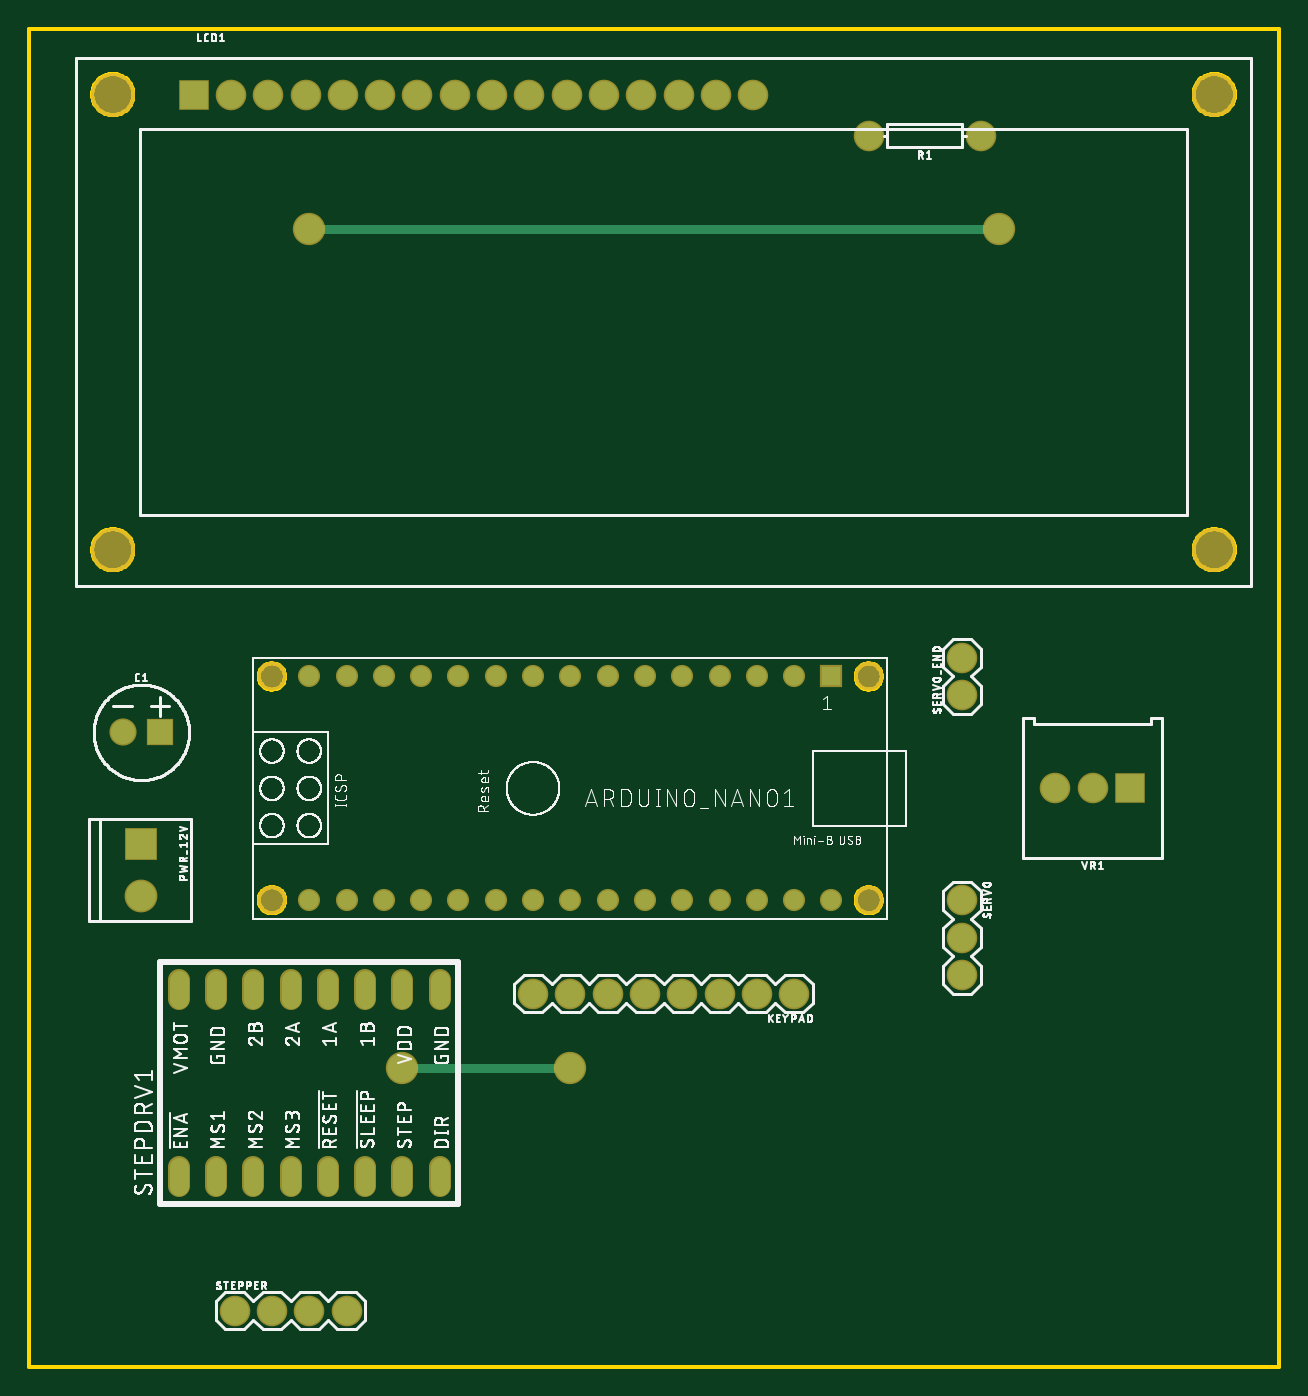
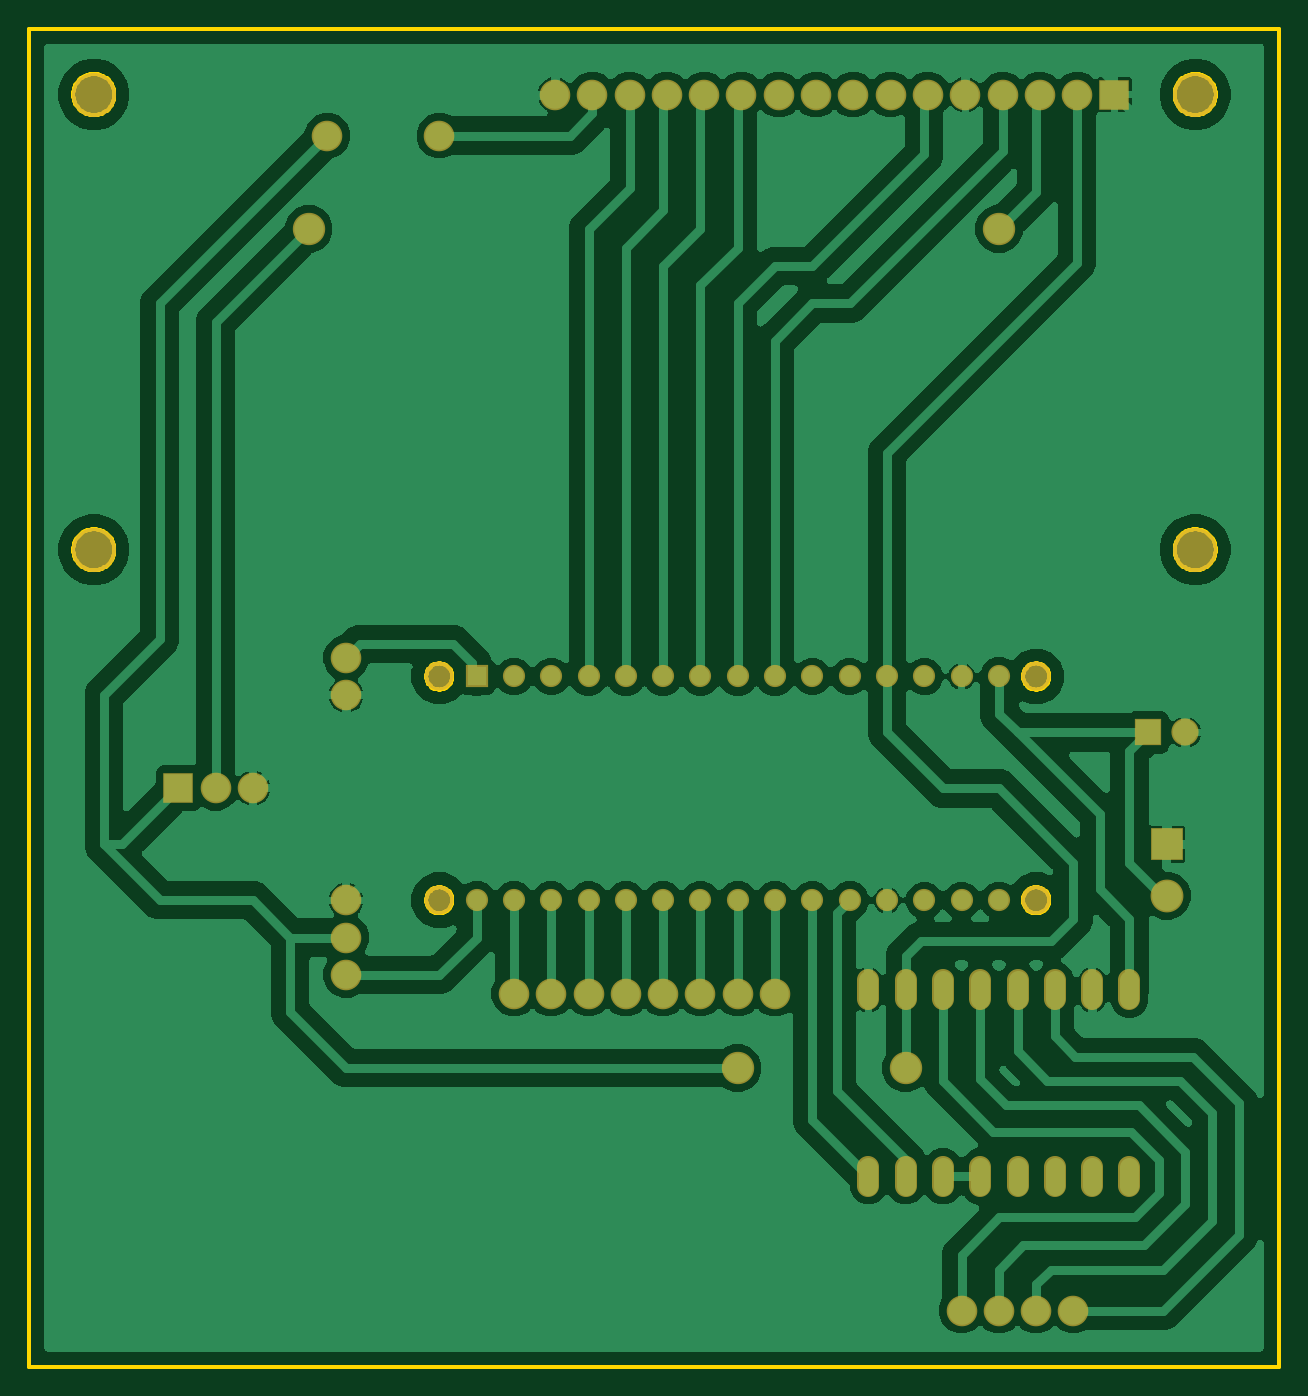
Circuit board: 6 layer files. Board 85.1 x 91.1 mm.
- bottom_copper: copper_bottom.gbr (180321 bytes)
- top_copper: copper_top.gbr (2551 bytes)
- outline: profile.gbr (12382 bytes)
- top_silk: silkscreen_top.gbr (186141 bytes)
- bottom_mask: soldermask_bottom.gbr (2694 bytes)
- top_mask: soldermask_top.gbr (2691 bytes)

=== bottom_copper: copper_bottom.gbr (180321 bytes, source omitted) ===
=== top_copper: copper_top.gbr ===
G04 EAGLE Gerber RS-274X export*
G75*
%MOMM*%
%FSLAX34Y34*%
%LPD*%
%INTop Copper*%
%IPPOS*%
%AMOC8*
5,1,8,0,0,1.08239X$1,22.5*%
G01*
%ADD10R,1.308000X1.308000*%
%ADD11C,1.308000*%
%ADD12C,1.879600*%
%ADD13R,1.879600X1.879600*%
%ADD14C,1.308000*%
%ADD15C,1.651000*%
%ADD16R,1.651000X1.651000*%
%ADD17R,2.032000X2.032000*%
%ADD18C,2.032000*%
%ADD19C,2.000000*%
%ADD20C,0.609600*%


D10*
X520700Y558800D03*
D11*
X495300Y558800D03*
X469900Y558800D03*
X444500Y558800D03*
X419100Y558800D03*
X393700Y558800D03*
X368300Y558800D03*
X342900Y558800D03*
X317500Y558800D03*
X292100Y558800D03*
X266700Y558800D03*
X241300Y558800D03*
X215900Y558800D03*
X190500Y558800D03*
X165100Y558800D03*
X165100Y406400D03*
X190500Y406400D03*
X215900Y406400D03*
X241300Y406400D03*
X266700Y406400D03*
X292100Y406400D03*
X317500Y406400D03*
X342900Y406400D03*
X368300Y406400D03*
X393700Y406400D03*
X419100Y406400D03*
X444500Y406400D03*
X469900Y406400D03*
X495300Y406400D03*
X520700Y406400D03*
D12*
X495300Y342900D03*
X469900Y342900D03*
X444500Y342900D03*
X419100Y342900D03*
X393700Y342900D03*
X368300Y342900D03*
X342900Y342900D03*
X317500Y342900D03*
D13*
X86400Y955100D03*
D12*
X111800Y955100D03*
X137200Y955100D03*
X162600Y955100D03*
X188000Y955100D03*
X213400Y955100D03*
X238800Y955100D03*
X264200Y955100D03*
X289600Y955100D03*
X315000Y955100D03*
X340400Y955100D03*
X365800Y955100D03*
X391200Y955100D03*
X416600Y955100D03*
X442000Y955100D03*
X467400Y955100D03*
X622300Y927100D03*
X546100Y927100D03*
X609600Y406400D03*
X609600Y381000D03*
X609600Y355600D03*
X609600Y546100D03*
X609600Y571500D03*
D14*
X76200Y224980D02*
X76200Y211900D01*
X101600Y211900D02*
X101600Y224980D01*
X127000Y224980D02*
X127000Y211900D01*
X152400Y211900D02*
X152400Y224980D01*
X177800Y224980D02*
X177800Y211900D01*
X203200Y211900D02*
X203200Y224980D01*
X228600Y224980D02*
X228600Y211900D01*
X254000Y211900D02*
X254000Y224980D01*
X254000Y338900D02*
X254000Y351980D01*
X228600Y351980D02*
X228600Y338900D01*
X203200Y338900D02*
X203200Y351980D01*
X177800Y351980D02*
X177800Y338900D01*
X152400Y338900D02*
X152400Y351980D01*
X127000Y351980D02*
X127000Y338900D01*
X101600Y338900D02*
X101600Y351980D01*
X76200Y351980D02*
X76200Y338900D01*
D12*
X114300Y127000D03*
X139700Y127000D03*
X165100Y127000D03*
X190500Y127000D03*
D13*
X723900Y482750D03*
D12*
X698500Y482750D03*
X673100Y482750D03*
D15*
X38300Y520700D03*
D16*
X63300Y520700D03*
D17*
X50800Y444500D03*
D18*
X50800Y409500D03*
D19*
X228600Y292100D03*
X342900Y292100D03*
D20*
X228600Y292100D01*
D19*
X635000Y863600D03*
X165100Y863600D03*
D20*
X635000Y863600D01*
M02*

=== outline: profile.gbr (12382 bytes, source omitted) ===
=== top_silk: silkscreen_top.gbr (186141 bytes, source omitted) ===
=== bottom_mask: soldermask_bottom.gbr ===
G04 EAGLE Gerber RS-274X export*
G75*
%MOMM*%
%FSLAX34Y34*%
%LPD*%
%INSoldermask Bottom*%
%IPPOS*%
%AMOC8*
5,1,8,0,0,1.08239X$1,22.5*%
G01*
%ADD10C,1.981200*%
%ADD11R,1.511200X1.511200*%
%ADD12C,1.511200*%
%ADD13C,2.082800*%
%ADD14R,2.082800X2.082800*%
%ADD15C,3.003200*%
%ADD16C,1.511200*%
%ADD17C,1.854200*%
%ADD18R,1.854200X1.854200*%
%ADD19R,2.235200X2.235200*%
%ADD20C,2.235200*%
%ADD21C,2.203200*%


D10*
X546100Y558800D03*
D11*
X520700Y558800D03*
D12*
X495300Y558800D03*
X469900Y558800D03*
X444500Y558800D03*
X419100Y558800D03*
X393700Y558800D03*
X368300Y558800D03*
X342900Y558800D03*
X317500Y558800D03*
X292100Y558800D03*
X266700Y558800D03*
X241300Y558800D03*
X215900Y558800D03*
X190500Y558800D03*
X165100Y558800D03*
X165100Y406400D03*
X190500Y406400D03*
X215900Y406400D03*
X241300Y406400D03*
X266700Y406400D03*
X292100Y406400D03*
X317500Y406400D03*
X342900Y406400D03*
X368300Y406400D03*
X393700Y406400D03*
X419100Y406400D03*
X444500Y406400D03*
X469900Y406400D03*
X495300Y406400D03*
X520700Y406400D03*
D10*
X546100Y406400D03*
X139700Y406400D03*
X139700Y558800D03*
D13*
X495300Y342900D03*
X469900Y342900D03*
X444500Y342900D03*
X419100Y342900D03*
X393700Y342900D03*
X368300Y342900D03*
X342900Y342900D03*
X317500Y342900D03*
D14*
X86400Y955100D03*
D13*
X111800Y955100D03*
X137200Y955100D03*
X162600Y955100D03*
X188000Y955100D03*
X213400Y955100D03*
X238800Y955100D03*
X264200Y955100D03*
X289600Y955100D03*
X315000Y955100D03*
X340400Y955100D03*
X365800Y955100D03*
X391200Y955100D03*
X416600Y955100D03*
X442000Y955100D03*
X467400Y955100D03*
D15*
X31400Y955100D03*
X31400Y645100D03*
X781400Y955100D03*
X781400Y645100D03*
D13*
X622300Y927100D03*
X546100Y927100D03*
X609600Y406400D03*
X609600Y381000D03*
X609600Y355600D03*
X609600Y546100D03*
X609600Y571500D03*
D16*
X76200Y224980D02*
X76200Y211900D01*
X101600Y211900D02*
X101600Y224980D01*
X127000Y224980D02*
X127000Y211900D01*
X152400Y211900D02*
X152400Y224980D01*
X177800Y224980D02*
X177800Y211900D01*
X203200Y211900D02*
X203200Y224980D01*
X228600Y224980D02*
X228600Y211900D01*
X254000Y211900D02*
X254000Y224980D01*
X254000Y338900D02*
X254000Y351980D01*
X228600Y351980D02*
X228600Y338900D01*
X203200Y338900D02*
X203200Y351980D01*
X177800Y351980D02*
X177800Y338900D01*
X152400Y338900D02*
X152400Y351980D01*
X127000Y351980D02*
X127000Y338900D01*
X101600Y338900D02*
X101600Y351980D01*
X76200Y351980D02*
X76200Y338900D01*
D13*
X114300Y127000D03*
X139700Y127000D03*
X165100Y127000D03*
X190500Y127000D03*
D14*
X723900Y482750D03*
D13*
X698500Y482750D03*
X673100Y482750D03*
D17*
X38300Y520700D03*
D18*
X63300Y520700D03*
D19*
X50800Y444500D03*
D20*
X50800Y409500D03*
D21*
X228600Y292100D03*
X342900Y292100D03*
X635000Y863600D03*
X165100Y863600D03*
M02*

=== top_mask: soldermask_top.gbr ===
G04 EAGLE Gerber RS-274X export*
G75*
%MOMM*%
%FSLAX34Y34*%
%LPD*%
%INSoldermask Top*%
%IPPOS*%
%AMOC8*
5,1,8,0,0,1.08239X$1,22.5*%
G01*
%ADD10C,1.981200*%
%ADD11R,1.511200X1.511200*%
%ADD12C,1.511200*%
%ADD13C,2.082800*%
%ADD14R,2.082800X2.082800*%
%ADD15C,3.003200*%
%ADD16C,1.511200*%
%ADD17C,1.854200*%
%ADD18R,1.854200X1.854200*%
%ADD19R,2.235200X2.235200*%
%ADD20C,2.235200*%
%ADD21C,2.203200*%


D10*
X546100Y558800D03*
D11*
X520700Y558800D03*
D12*
X495300Y558800D03*
X469900Y558800D03*
X444500Y558800D03*
X419100Y558800D03*
X393700Y558800D03*
X368300Y558800D03*
X342900Y558800D03*
X317500Y558800D03*
X292100Y558800D03*
X266700Y558800D03*
X241300Y558800D03*
X215900Y558800D03*
X190500Y558800D03*
X165100Y558800D03*
X165100Y406400D03*
X190500Y406400D03*
X215900Y406400D03*
X241300Y406400D03*
X266700Y406400D03*
X292100Y406400D03*
X317500Y406400D03*
X342900Y406400D03*
X368300Y406400D03*
X393700Y406400D03*
X419100Y406400D03*
X444500Y406400D03*
X469900Y406400D03*
X495300Y406400D03*
X520700Y406400D03*
D10*
X546100Y406400D03*
X139700Y406400D03*
X139700Y558800D03*
D13*
X495300Y342900D03*
X469900Y342900D03*
X444500Y342900D03*
X419100Y342900D03*
X393700Y342900D03*
X368300Y342900D03*
X342900Y342900D03*
X317500Y342900D03*
D14*
X86400Y955100D03*
D13*
X111800Y955100D03*
X137200Y955100D03*
X162600Y955100D03*
X188000Y955100D03*
X213400Y955100D03*
X238800Y955100D03*
X264200Y955100D03*
X289600Y955100D03*
X315000Y955100D03*
X340400Y955100D03*
X365800Y955100D03*
X391200Y955100D03*
X416600Y955100D03*
X442000Y955100D03*
X467400Y955100D03*
D15*
X31400Y955100D03*
X31400Y645100D03*
X781400Y955100D03*
X781400Y645100D03*
D13*
X622300Y927100D03*
X546100Y927100D03*
X609600Y406400D03*
X609600Y381000D03*
X609600Y355600D03*
X609600Y546100D03*
X609600Y571500D03*
D16*
X76200Y224980D02*
X76200Y211900D01*
X101600Y211900D02*
X101600Y224980D01*
X127000Y224980D02*
X127000Y211900D01*
X152400Y211900D02*
X152400Y224980D01*
X177800Y224980D02*
X177800Y211900D01*
X203200Y211900D02*
X203200Y224980D01*
X228600Y224980D02*
X228600Y211900D01*
X254000Y211900D02*
X254000Y224980D01*
X254000Y338900D02*
X254000Y351980D01*
X228600Y351980D02*
X228600Y338900D01*
X203200Y338900D02*
X203200Y351980D01*
X177800Y351980D02*
X177800Y338900D01*
X152400Y338900D02*
X152400Y351980D01*
X127000Y351980D02*
X127000Y338900D01*
X101600Y338900D02*
X101600Y351980D01*
X76200Y351980D02*
X76200Y338900D01*
D13*
X114300Y127000D03*
X139700Y127000D03*
X165100Y127000D03*
X190500Y127000D03*
D14*
X723900Y482750D03*
D13*
X698500Y482750D03*
X673100Y482750D03*
D17*
X38300Y520700D03*
D18*
X63300Y520700D03*
D19*
X50800Y444500D03*
D20*
X50800Y409500D03*
D21*
X228600Y292100D03*
X342900Y292100D03*
X635000Y863600D03*
X165100Y863600D03*
M02*

